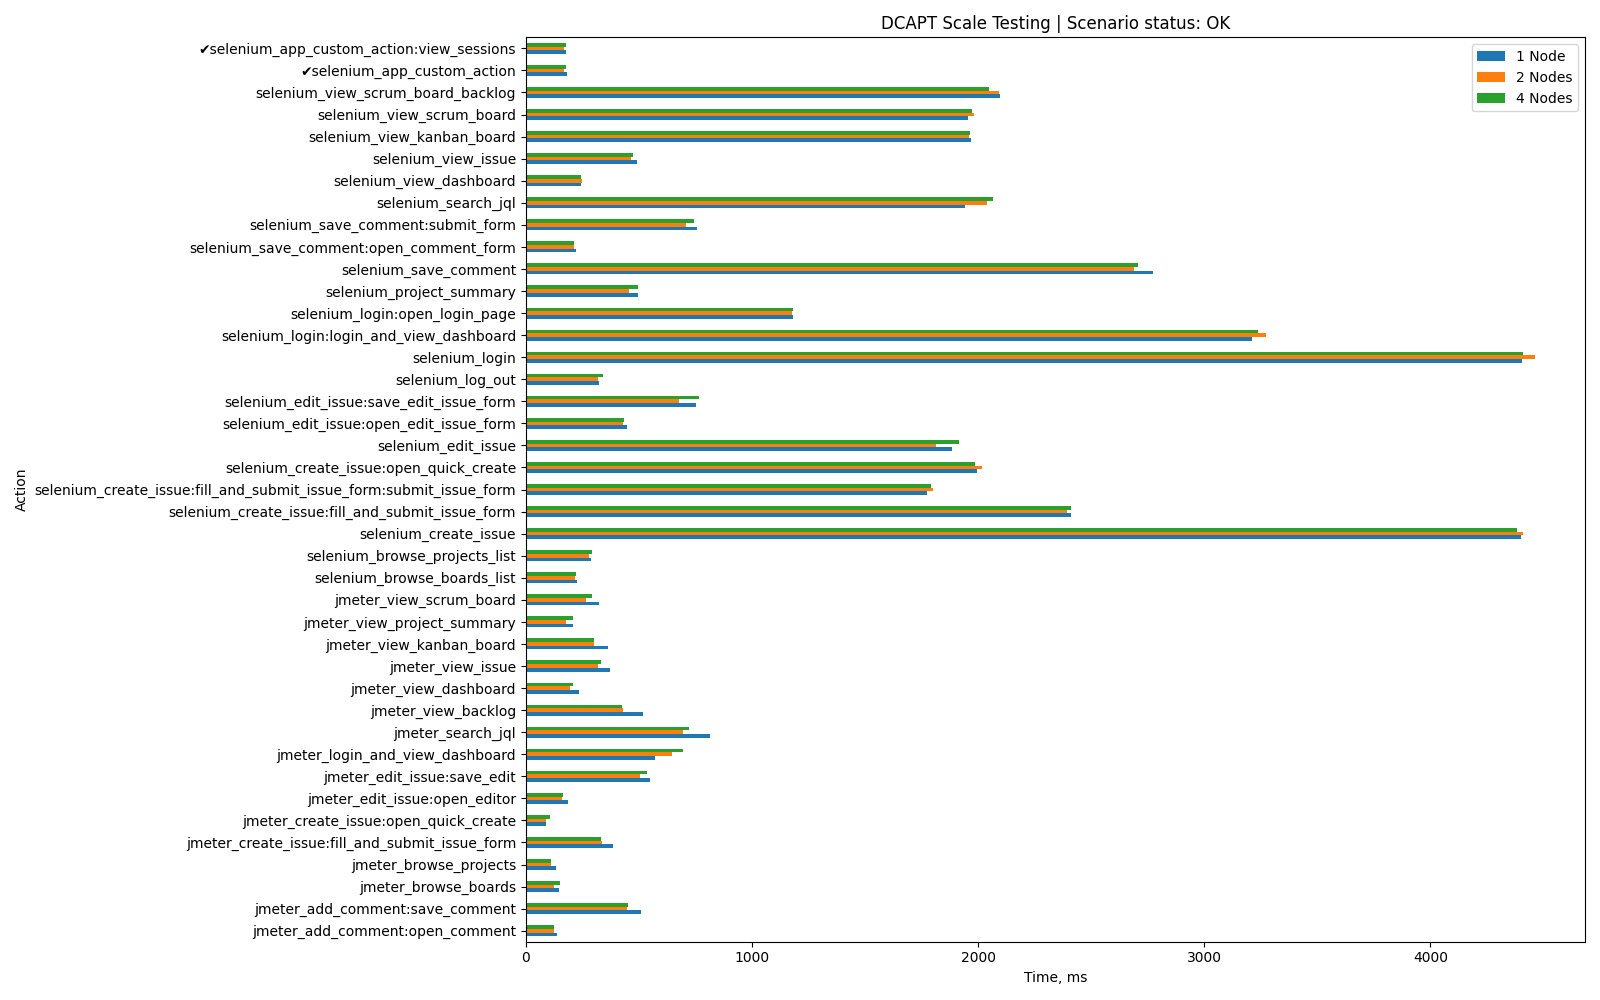

The file beside this chart, header and first rows:
Action, 1 Node, 2 Nodes, 4 Nodes, App-specific
jmeter_login_and_view_dashboard, 569, 646, 696, False
jmeter_view_issue, 374, 317, 331, False
jmeter_view_dashboard, 236, 197, 207, False
jmeter_search_jql, 815, 694, 721, False
jmeter_view_scrum_board, 325, 264, 291, False
jmeter_view_backlog, 518, 430, 425, False
jmeter_create_issue:open_quick_create, 87, 88, 108, False
jmeter_create_issue:fill_and_submit_issu…, 384, 338, 334, False
jmeter_view_kanban_board, 361, 299, 302, False
jmeter_browse_projects, 131, 112, 109, False
jmeter_edit_issue:open_editor, 187, 161, 164, False
jmeter_edit_issue:save_edit, 547, 506, 536, False
jmeter_view_project_summary, 208, 179, 207, False
jmeter_add_comment:open_comment, 137, 125, 123, False
jmeter_add_comment:save_comment, 508, 449, 451, False
jmeter_browse_boards, 148, 126, 152, False
selenium_login:open_login_page, 1182, 1175, 1182, False
selenium_login:login_and_view_dashboard, 3213, 3272, 3238, False
selenium_login, 4404, 4461, 4412, False
selenium_project_summary, 496, 454, 495, False
selenium_browse_projects_list, 287, 281, 292, False
selenium_browse_boards_list, 227, 216, 221, False
selenium_create_issue:open_quick_create, 1995, 2018, 1985, False
selenium_create_issue:fill_and_submit_is…, 1776, 1801, 1793, False
selenium_create_issue:fill_and_submit_is…, 2412, 2395, 2413, False
selenium_create_issue, 4402, 4409, 4384, False
selenium_edit_issue:open_edit_issue_form, 449, 431, 436, False
selenium_edit_issue:save_edit_issue_form, 754, 675, 765, False
selenium_edit_issue, 1884, 1814, 1914, False
selenium_save_comment:open_comment_form, 223, 214, 212, False
selenium_save_comment:submit_form, 755, 706, 745, False
selenium_save_comment, 2772, 2690, 2707, False
selenium_search_jql, 1943, 2039, 2065, False
selenium_view_scrum_board_backlog, 2095, 2093, 2050, False
selenium_view_scrum_board, 1954, 1982, 1972, False
selenium_view_kanban_board, 1968, 1960, 1963, False
selenium_view_dashboard, 243, 249, 243, False
selenium_view_issue, 492, 466, 473, False
selenium_app_custom_action:view_sessions, 179, 170, 176, True
selenium_app_custom_action, 180, 170, 176, True
selenium_log_out, 323, 318, 341, False
